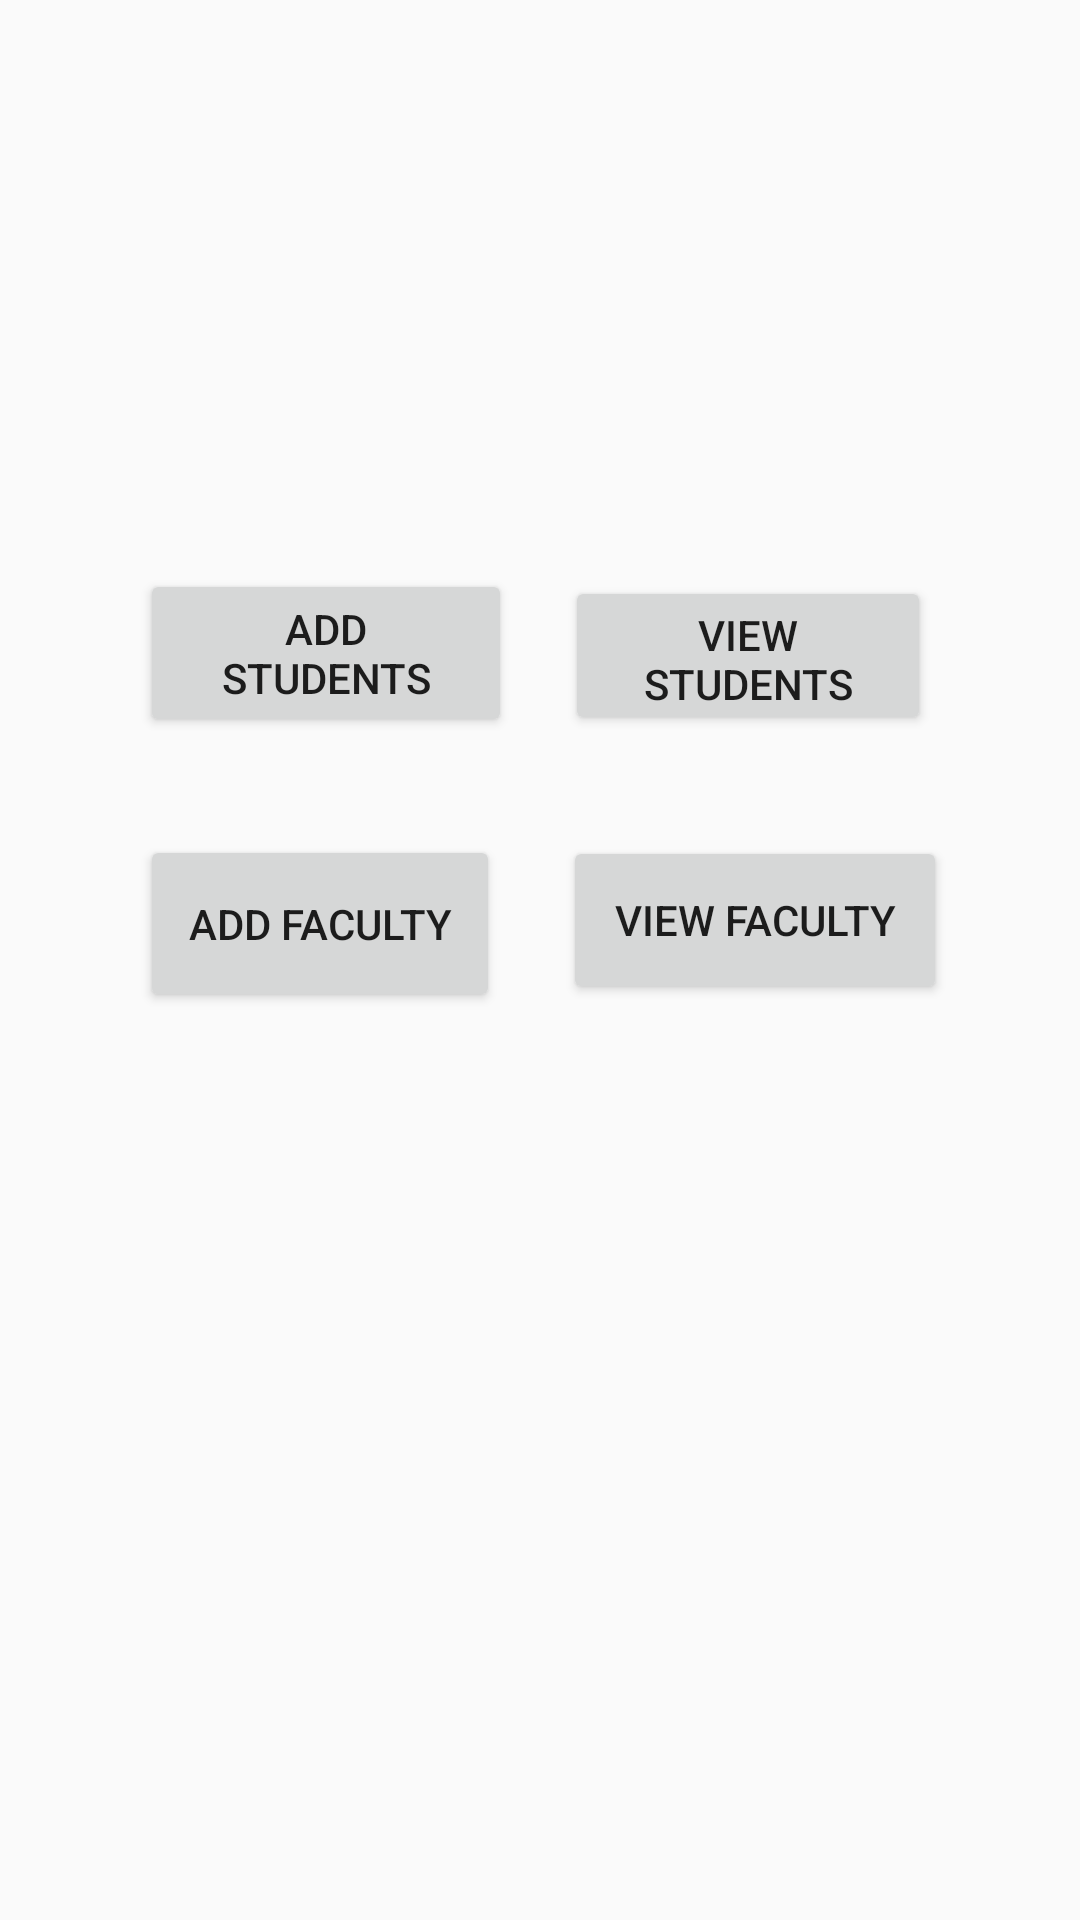

This screen was rendered from an Android layout file. Write that file and the resources it references.
<!-- AndroidManifest.xml: application theme Theme.AttendanceMS -->
<!-- res/layout/activity_admin_panel.xml -->
<?xml version="1.0" encoding="utf-8"?>
<androidx.constraintlayout.widget.ConstraintLayout xmlns:android="http://schemas.android.com/apk/res/android"
    xmlns:app="http://schemas.android.com/apk/res-auto"
    xmlns:tools="http://schemas.android.com/tools"
    android:layout_width="match_parent"
    android:layout_height="match_parent"
    tools:context=".activities.AdminModules.AdminPanel">

    <androidx.constraintlayout.widget.ConstraintLayout
        android:id="@+id/frameLayout"
        android:layout_width="match_parent"
        android:layout_height="match_parent"
        tools:layout_editor_absoluteX="-143dp"
        tools:layout_editor_absoluteY="-16dp">

        <Button
            android:id="@+id/Addstudent"
            android:layout_width="124dp"
            android:layout_height="56dp"
            android:text="Add Students"
            app:layout_constraintBottom_toBottomOf="parent"
            app:layout_constraintEnd_toEndOf="parent"
            app:layout_constraintHorizontal_bias="0.198"
            app:layout_constraintStart_toStartOf="parent"
            app:layout_constraintTop_toTopOf="parent"
            app:layout_constraintVertical_bias="0.325" />

        <Button
            android:id="@+id/ViewStudents"
            android:layout_width="122dp"
            android:layout_height="53dp"
            android:text="View Students"
            app:layout_constraintBottom_toBottomOf="parent"
            app:layout_constraintEnd_toEndOf="parent"
            app:layout_constraintHorizontal_bias="0.792"
            app:layout_constraintStart_toStartOf="parent"
            app:layout_constraintTop_toTopOf="parent"
            app:layout_constraintVertical_bias="0.327" />

        <Button
            android:id="@+id/AddF"
            android:layout_width="120dp"
            android:layout_height="59dp"
            android:text="Add Faculty"
            app:layout_constraintBottom_toBottomOf="parent"
            app:layout_constraintEnd_toEndOf="parent"
            app:layout_constraintHorizontal_bias="0.195"
            app:layout_constraintStart_toStartOf="parent"
            app:layout_constraintTop_toTopOf="parent"
            app:layout_constraintVertical_bias="0.479" />

        <Button
            android:id="@+id/ViewFaculty"
            android:layout_width="128dp"
            android:layout_height="56dp"
            android:text="View Faculty"
            app:layout_constraintBottom_toBottomOf="parent"
            app:layout_constraintEnd_toEndOf="parent"
            app:layout_constraintHorizontal_bias="0.809"
            app:layout_constraintStart_toStartOf="parent"
            app:layout_constraintTop_toTopOf="parent"
            app:layout_constraintVertical_bias="0.477" />
    </androidx.constraintlayout.widget.ConstraintLayout>

</androidx.constraintlayout.widget.ConstraintLayout>
<!-- resources referenced by this layout -->
<resources>
  <style name="Theme.AttendanceMS" parent="Theme.AppCompat.Light.NoActionBar">
          
          <item name="colorPrimary">@color/purple_500</item>
          <item name="colorPrimaryVariant">@color/purple_700</item>
          <item name="colorOnPrimary">@color/white</item>
          
          <item name="colorSecondary">@color/teal_200</item>
          <item name="colorSecondaryVariant">@color/teal_700</item>
          <item name="colorOnSecondary">@color/black</item>
          
          <item name="android:statusBarColor" tools:targetApi="l">?attr/colorPrimaryVariant</item>
          
      </style>
  <!-- not gathered from this repository: default colours our renderer supplied (Android Studio template values) -->
  <color name="purple_500">#FF6200EE</color>
  <color name="purple_700">#FF3700B3</color>
  <color name="teal_200">#FF03DAC5</color>
  <color name="teal_700">#FF018786</color>
  <color name="black">#FF000000</color>
  <color name="white">#FFFFFFFF</color>
</resources>
